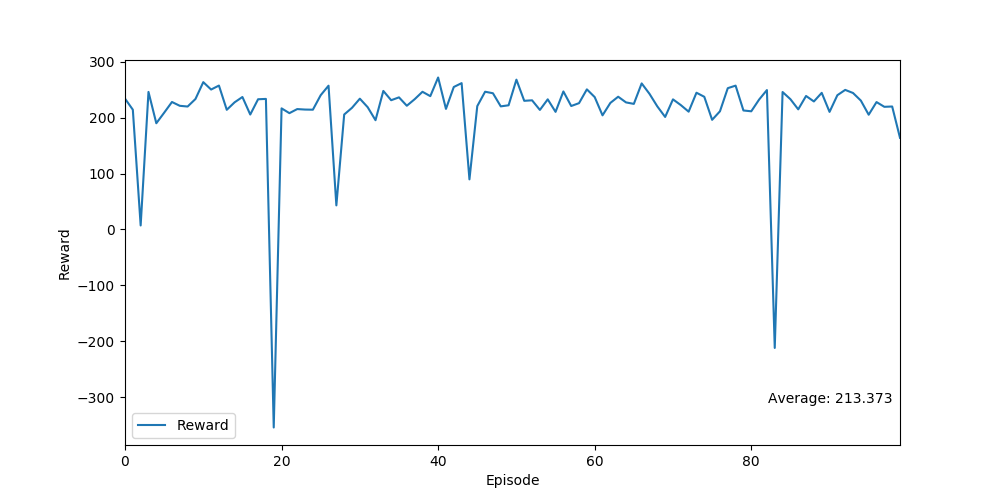

Source data for this figure (header and first rows):
Ep, Ep_r
0, 234.0
1, 214.2
2, 7.15
3, 246
4, 189.9
5, 208.8
6, 228
7, 221.2
8, 219.9
9, 233.3
10, 263.5
11, 250.2
12, 257.4
13, 214
14, 227.4
15, 236.9
16, 205.6
17, 232.9
18, 233.5
19, -354.2
20, 216.6
21, 208
22, 215.3
23, 214.5
24, 214.2
25, 240.2
26, 257.1
27, 43.07
28, 205.6
29, 217.6
30, 233.9
31, 218.7
32, 195.4
33, 247.8
34, 231.2
35, 236.3
36, 221.3
37, 232.9
38, 246.2
39, 238.4
40, 271.8
41, 215.6
42, 254.8
43, 261.7
44, 89.59
45, 220.6
46, 246.3
47, 243.6
48, 220.1
49, 222.1
50, 267.9
51, 230.1
52, 231
53, 213.8
54, 232.7
55, 210.3
56, 246.8
57, 220.8
58, 225.9
59, 250.6
... 40 more rows
